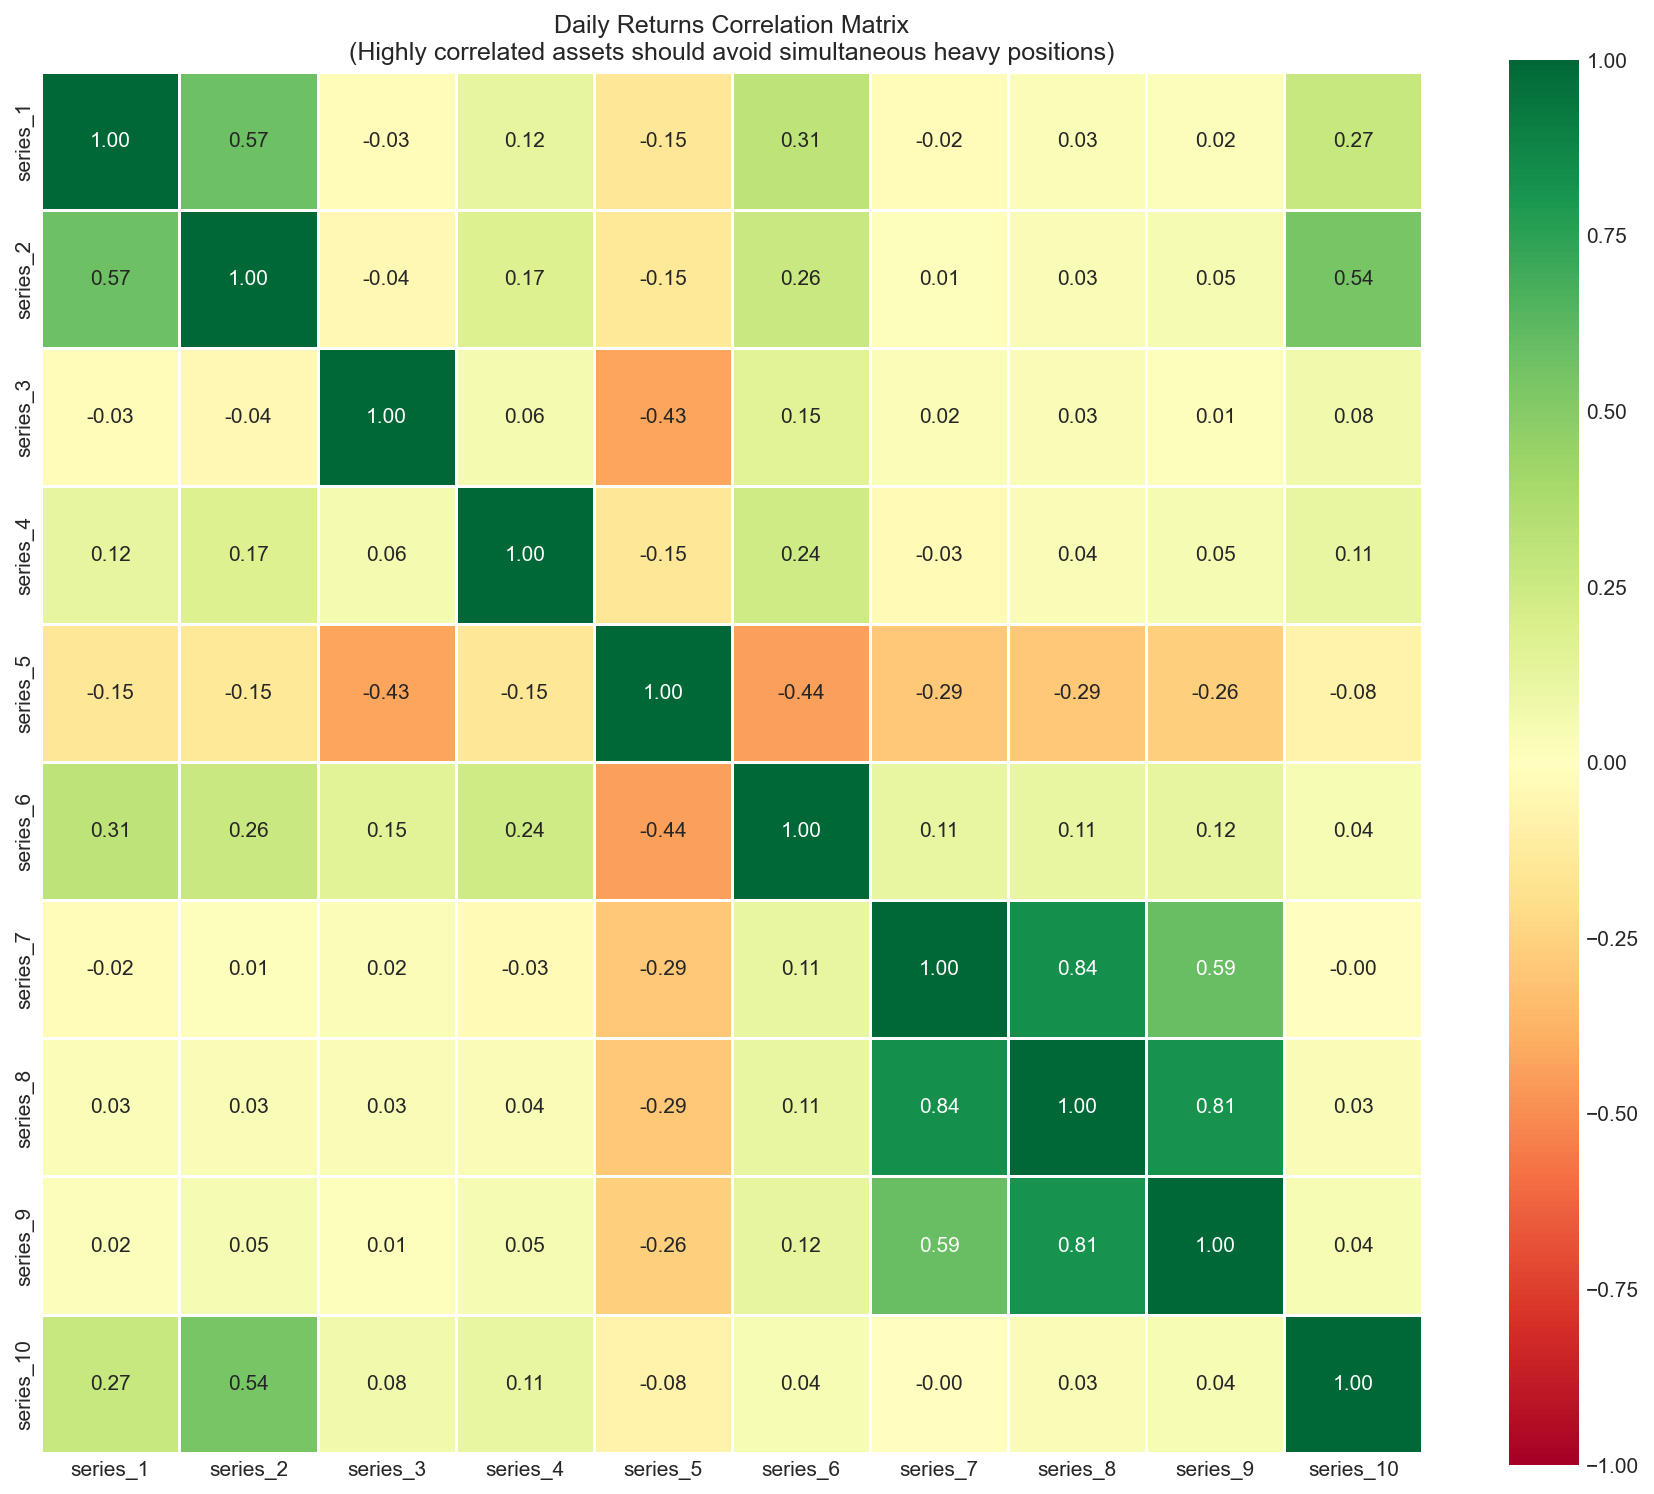

The data file committed next to this chart (first rows):
, series_1, series_2, series_3, series_4, series_5, series_6, series_7, series_8, series_9, series_10
series_1, 1.0, 0.5725, -0.0293, 0.1176, -0.149, 0.307, -0.01743, 0.0255, 0.02145, 0.2723
series_2, 0.5725, 1.0, -0.04388, 0.1733, -0.147, 0.2644, 0.01046, 0.0347, 0.05379, 0.5413
series_3, -0.0293, -0.04388, 1.0, 0.05925, -0.4266, 0.1525, 0.02418, 0.03202, 0.008262, 0.07766
series_4, 0.1176, 0.1733, 0.05925, 1.0, -0.1545, 0.2402, -0.03273, 0.03502, 0.04884, 0.1117
series_5, -0.149, -0.147, -0.4266, -0.1545, 1.0, -0.4402, -0.2908, -0.2913, -0.2642, -0.0848
series_6, 0.307, 0.2644, 0.1525, 0.2402, -0.4402, 1.0, 0.1129, 0.1111, 0.1219, 0.04203
series_7, -0.01743, 0.01046, 0.02418, -0.03273, -0.2908, 0.1129, 1.0, 0.8355, 0.593, -0.004529
series_8, 0.0255, 0.0347, 0.03202, 0.03502, -0.2913, 0.1111, 0.8355, 1.0, 0.8136, 0.03294
series_9, 0.02145, 0.05379, 0.008262, 0.04884, -0.2642, 0.1219, 0.593, 0.8136, 1.0, 0.04336
series_10, 0.2723, 0.5413, 0.07766, 0.1117, -0.0848, 0.04203, -0.004529, 0.03294, 0.04336, 1.0
